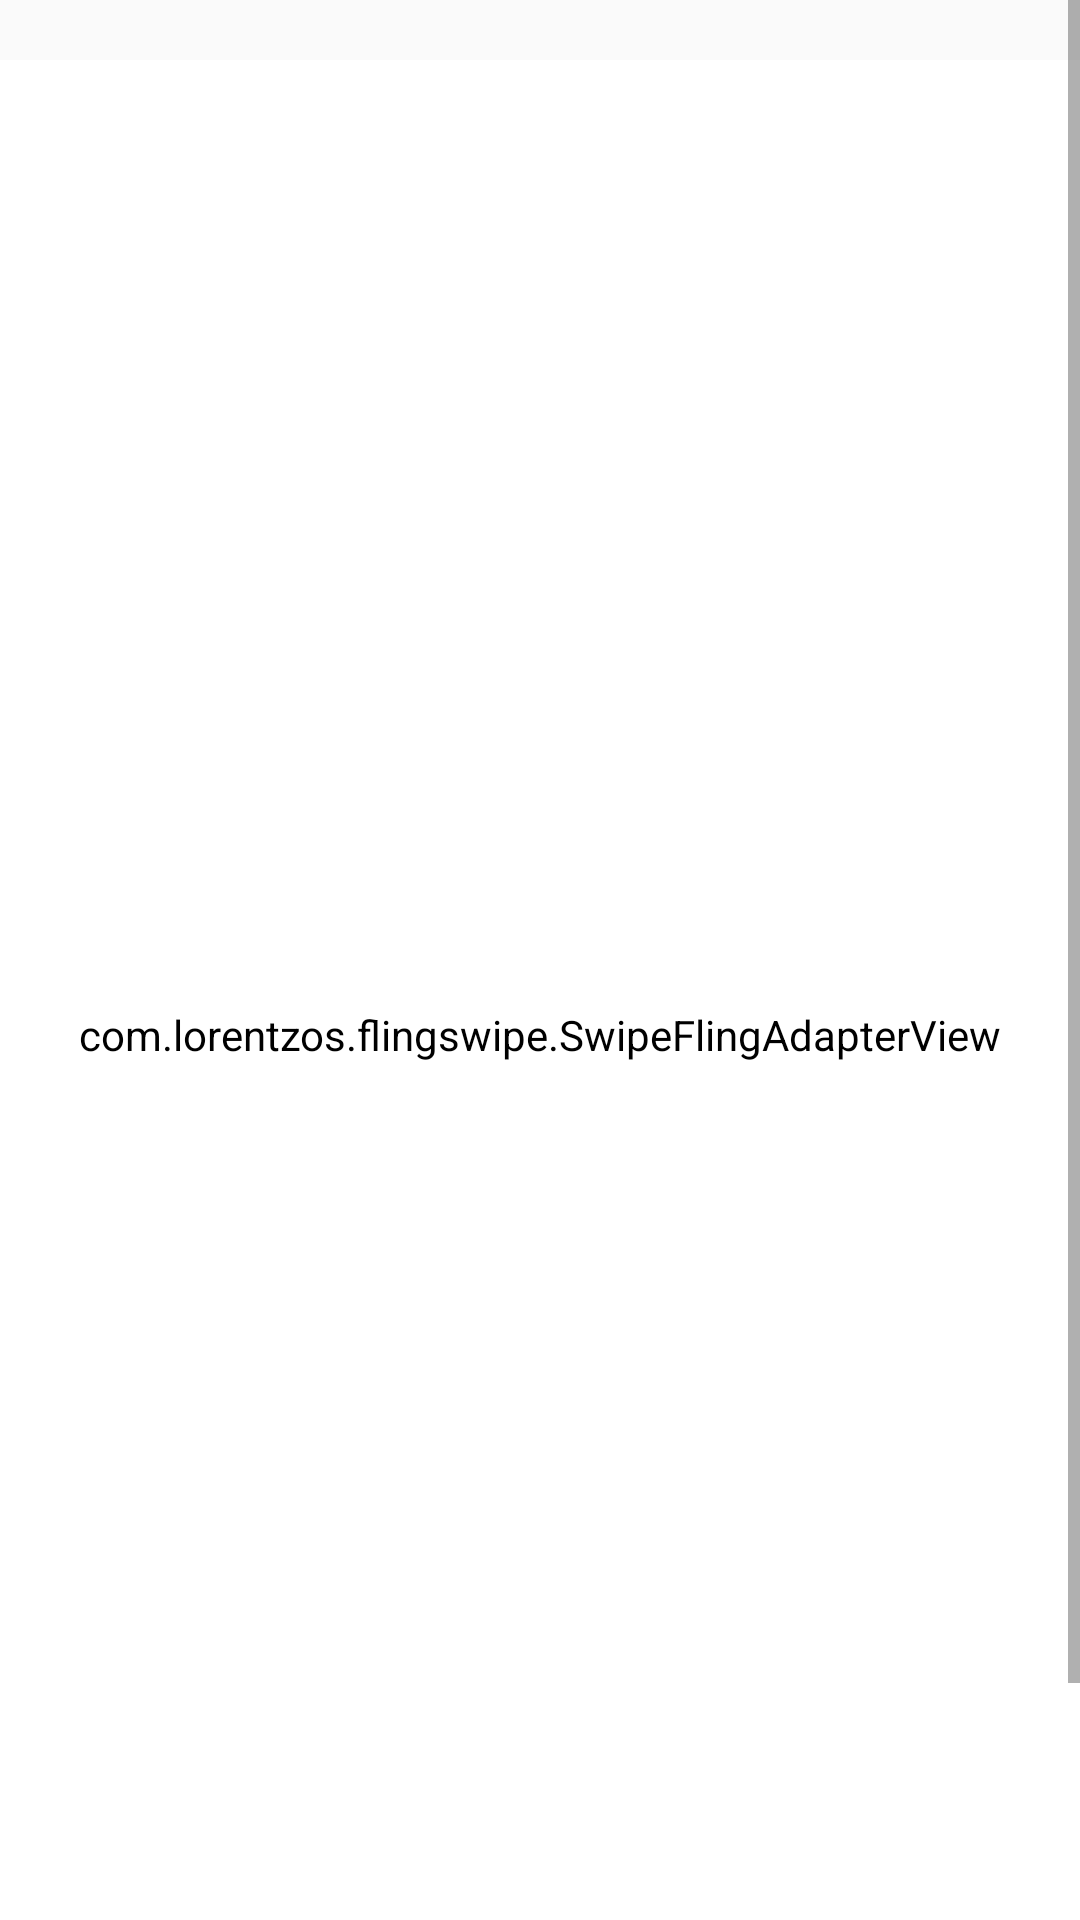

Layout XML and referenced resources for this Android screen:
<!-- AndroidManifest.xml: application theme AppTheme -->
<!-- res/layout/fragment_home.xml -->
<?xml version="1.0" encoding="utf-8"?>
<RelativeLayout xmlns:android="http://schemas.android.com/apk/res/android"
    xmlns:app="http://schemas.android.com/apk/res-auto"
    xmlns:tools="http://schemas.android.com/tools"
    android:layout_width="match_parent"
    android:layout_height="match_parent"
    tools:context=".UserMainActivities.Main_Activity"
    android:id="@+id/fragment_home"
    >
    <ScrollView
        android:layout_width="match_parent"
        android:layout_height="match_parent">



    <LinearLayout
        android:layout_width="match_parent"
        android:layout_height="match_parent"
        android:orientation="vertical"
        android:weightSum="1">




        <RelativeLayout
            android:layout_width="match_parent"
            android:layout_height="match_parent"
            android:id="@+id/rl1"
            android:layout_above="@+id/rellay2"
            android:orientation="vertical"
            android:layout_weight="1"

            >

                    <ImageView
                        android:layout_width="match_parent"
                        android:layout_height="match_parent"
                        android:id="@+id/gmail_first"
                        android:layout_above="@+id/goToSettings"
                        android:background="@drawable/gmail_first"
                        android:visibility="gone"/>

                   <TextView
                  android:id="@+id/errorHome"
                  android:layout_width="match_parent"
                  android:layout_height="match_parent"
                  android:layout_gravity="center_vertical"
                  android:gravity="center"
                  android:padding="10dp"
                  android:text="No profiles available at the moment. Please try again later."
                  android:textSize="25sp"
                  android:layout_centerInParent="true"
                  android:visibility="visible"/>

            <com.lorentzos.flingswipe.SwipeFlingAdapterView
                android:layout_marginTop="20dp"
                android:id="@+id/frame"
                android:layout_width="match_parent"
                android:layout_height="650dp"
                android:layout_weight="0.1"
                android:background="#ffeee9e2"
                android:backgroundTint="@color/white"
                app:max_visible="3"
                app:min_adapter_stack="1"
                app:rotation_degrees="-5"
               />

            <Button
                android:id="@+id/goToSettings"
                android:layout_width="wrap_content"
                android:layout_height="wrap_content"
                android:layout_below="@id/frame"
                android:background="@drawable/button_bg"
                android:fontFamily="sans-serif-medium"
                android:padding="15dp"
                android:layout_marginTop="10dp"
                android:layout_marginBottom="10dp"
                android:text="Change Profile Settings"
                android:textAllCaps="false"
                android:layout_alignParentBottom="true"
                android:layout_centerInParent="true"
                android:textSize="25dp"
                android:visibility="gone"
                />
        </RelativeLayout>

        <LinearLayout
            android:layout_width="match_parent"
            android:layout_height="wrap_content"
            android:orientation="horizontal"
            android:layout_below="@id/rl1"
            android:layout_weight="1"
            android:layout_marginBottom="5dp"
            android:layout_marginTop="5dp">


            <Button
                android:id="@+id/editprofile"
                android:layout_width="match_parent"
                android:layout_height="wrap_content"
                android:layout_marginLeft="10dp"
                android:layout_marginRight="10dp"
                android:background="@drawable/button_bg"
                android:padding="5dp"
                android:text="Settings"

                android:textColor="@color/colorPrimary"
                android:textSize="30dp"
                />


        </LinearLayout>


    </LinearLayout>

</ScrollView>

</RelativeLayout>
<!-- resources referenced by this layout -->
<resources>
  <color name="colorPrimary">#fa5555</color>
  <color name="white">#FFFFFF</color>
  <!-- drawable button_bg (drawable) -->
  <shape xmlns:android="http://schemas.android.com/apk/res/android"
      android:shape="rectangle">
  
      <corners android:topRightRadius="0dp"
          android:topLeftRadius="0dp"
          android:bottomLeftRadius="0dp"
          android:bottomRightRadius="0dp"/>
  
      <stroke android:color="@color/white"
          android:width="1dp"
          />
  
  
  </shape>
  <style name="AppTheme" parent="Theme.AppCompat.Light.NoActionBar">
          
          <item name="colorPrimary">@color/colorPrimary</item>
          <item name="colorPrimaryDark">#fa6f5a</item>
          <item name="colorAccent">@color/colorAccent</item>
          <item name="windowActionBar">false</item>
          <item name="windowNoTitle">true</item>
      </style>
  <color name="colorAccent">#FFFFFF</color>
</resources>
